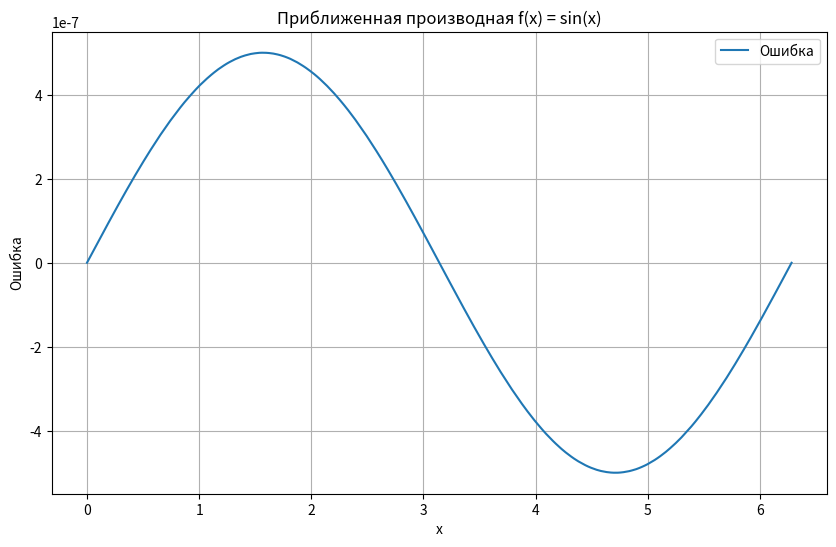

The matplotlib source for this figure:
"""
Численное дифференцирование функции тремя аналогами.
"""


from math import *
import matplotlib.pyplot as plt
import numpy as np

x_0 = 2 * pi  # точка,в которой вычисляется приближенное значение производной
n = 100
h = 1e-6  # точность
h_values = np.logspace(-14, -1, n)  # генерация логарифмической последовательности шагов от 1e-14 до 1e-1


# функция
def f(x):
    return sin(x)


# производная функции
def derivative(x):
    return cos(x)


# левая разность
def derivative_a(x, h):
    return (f(x + h) - f(x)) / h


# правая разность
def derivative_b(x, h):
    return (f(x) - f(x - h)) / h


# центральная разность
def derivative_c(x, h):
    return (f(x + h) - f(x - h)) / (2 * h)


# аналог для второй производной
def second_derivative_h(x, h):
    return (f(x + h) - 2 * f(x) + f(x - h)) / (h ** 2)


# вторая производная
def second_derivative(x):
    return (-sin(x))


# Вычисление точной производной в pi/2
exact_derivative = derivative(x_0)

# Создание массивов для хранения значений погрешностей
errors_a = []
errors_b = []
errors_c = []

# Вычисление погрешностей для каждого значения h
for h in h_values:
    approx_derivative_a = derivative_a(x_0, h)
    approx_derivative_b = derivative_b(x_0, h)
    approx_derivative_c = derivative_c(x_0, h)

    error_a = abs(approx_derivative_a - exact_derivative)
    error_b = abs(approx_derivative_b - exact_derivative)
    error_c = abs(approx_derivative_c - exact_derivative)

    errors_a.append(error_a)
    errors_b.append(error_b)
    errors_c.append(error_c)

print(f"Левая разность для h = {h}: {derivative_a(x_0, h)}")
print(f"Правая разность для h = {h}: {derivative_b(x_0, h)}")
print(f"Центральная разность для h = {h}: {derivative_c(x_0, h)}")
print(f"Значение первой производной в точке x = {x_0}: {exact_derivative}")
print(f"Значение второй производной в точке x = {x_0}: {second_derivative(x_0)}")
print(f"Приближенное значение для h = {h}: {second_derivative_h(x_0, h)}")


def main():
    # Построение графиков погрешностей
    # plt.figure(figsize=(10, 6))
    # plt.loglog(h_values, errors_a, label='Левая разность')
    # plt.loglog(h_values, errors_b, label='Правая разность')
    # plt.loglog(h_values, errors_c, label='Центральная разность')
    # plt.xlabel('h')
    # plt.ylabel('Погрешность')
    # plt.title('Погрешность аппроксимации первой производной')
    # plt.legend()
    # plt.grid(True)
    # plt.show()
    # x_values = np.linspace(0, 2 * np.pi, 500)
    # y_values = np.cos(x_values)
    # plt.figure(figsize=(10, 6))
    # plt.plot(x_values, y_values, label='Ошибка')
    # plt.xlabel('x')
    # plt.ylabel('Ошибка')
    # plt.title('Производная f(x) = sin(x)')
    # plt.legend()
    # plt.grid(True)
    # plt.show()

    x_values = np.linspace(0, 2 * np.pi, 500)
    y_values = np.cos(x_values)
    h = 1e-6
    mas_y_values = []
    for x in x_values:
        a = (f(x + h) - f(x)) / h
        mas_y_values.append(a)
    error_values = y_values - mas_y_values

    plt.figure(figsize=(10, 6))
    plt.plot(x_values, error_values, label='Ошибка')
    plt.xlabel('x')
    plt.ylabel('Ошибка')
    plt.title('Приближенная производная f(x) = sin(x)')
    plt.legend()
    plt.grid(True)
    plt.show()


if __name__ == "__main__":
    main()
